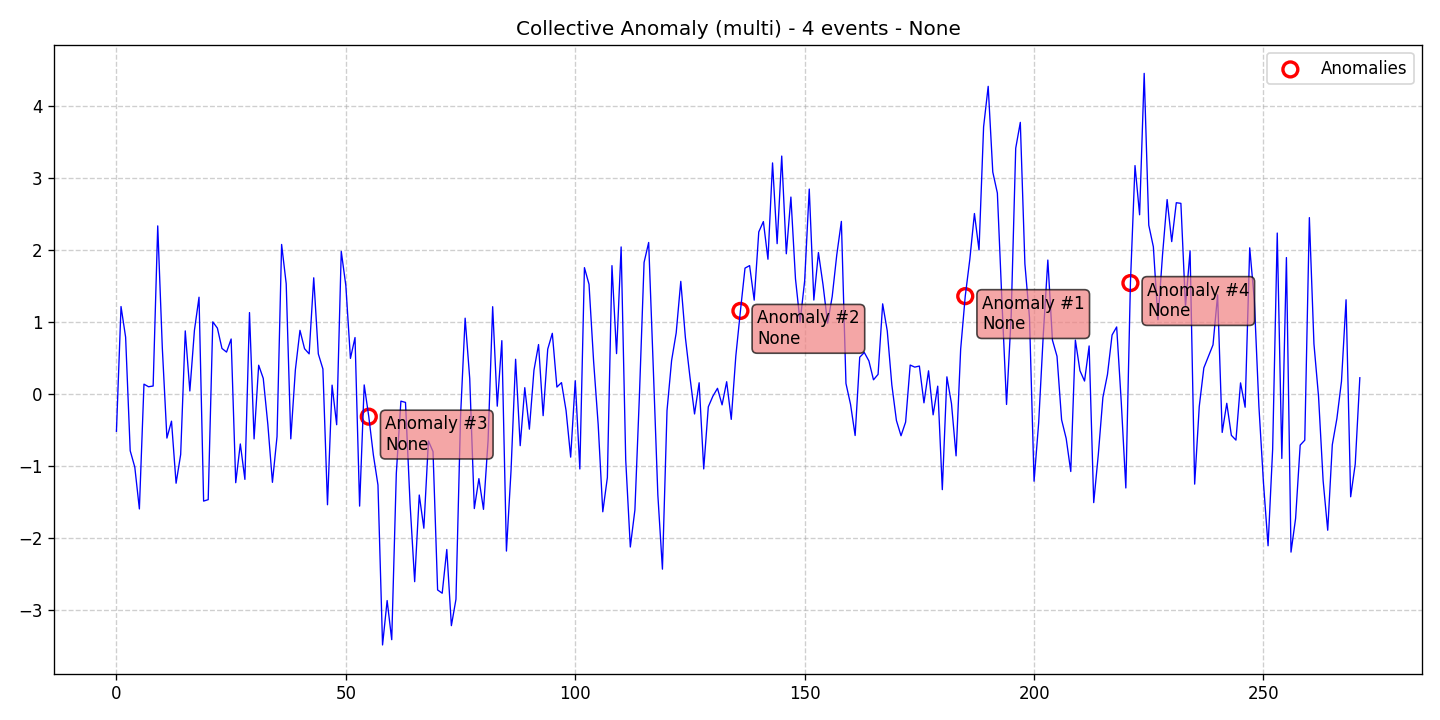

The file beside this chart, header and first rows:
data, stationary, det_lin_up, det_lin_down, det_quad, det_cubic, det_exp, det_damped, stoc_trend, volatility, single_seas, multiple_seas, point_anom_single, point_anom_multi, collect_anom, context_anom, mean_shift, var_shift, trend_shift, date, is_break, is_anomaly, is_multi, location_beginning
-0.5157, 0, 0, 0, 0, 0, 0, 0, 0, 0, 0, 0, 0, 0, 1, 0, 0, 0, 0, 2020-01-01, 0, 0, 1, 0
1.219, 0, 0, 0, 0, 0, 0, 0, 0, 0, 0, 0, 0, 0, 1, 0, 0, 0, 0, 2020-01-02, 0, 0, 1, 0
0.793, 0, 0, 0, 0, 0, 0, 0, 0, 0, 0, 0, 0, 0, 1, 0, 0, 0, 0, 2020-01-03, 0, 0, 1, 0
-0.7863, 0, 0, 0, 0, 0, 0, 0, 0, 0, 0, 0, 0, 0, 1, 0, 0, 0, 0, 2020-01-04, 0, 0, 1, 0
-1.013, 0, 0, 0, 0, 0, 0, 0, 0, 0, 0, 0, 0, 0, 1, 0, 0, 0, 0, 2020-01-05, 0, 0, 1, 0
-1.595, 0, 0, 0, 0, 0, 0, 0, 0, 0, 0, 0, 0, 0, 1, 0, 0, 0, 0, 2020-01-06, 0, 0, 1, 0
0.1395, 0, 0, 0, 0, 0, 0, 0, 0, 0, 0, 0, 0, 0, 1, 0, 0, 0, 0, 2020-01-07, 0, 0, 1, 0
0.1034, 0, 0, 0, 0, 0, 0, 0, 0, 0, 0, 0, 0, 0, 1, 0, 0, 0, 0, 2020-01-08, 0, 0, 1, 0
0.1138, 0, 0, 0, 0, 0, 0, 0, 0, 0, 0, 0, 0, 0, 1, 0, 0, 0, 0, 2020-01-09, 0, 0, 1, 0
2.34, 0, 0, 0, 0, 0, 0, 0, 0, 0, 0, 0, 0, 0, 1, 0, 0, 0, 0, 2020-01-10, 0, 0, 1, 0
0.6421, 0, 0, 0, 0, 0, 0, 0, 0, 0, 0, 0, 0, 0, 1, 0, 0, 0, 0, 2020-01-11, 0, 0, 1, 0
-0.6101, 0, 0, 0, 0, 0, 0, 0, 0, 0, 0, 0, 0, 0, 1, 0, 0, 0, 0, 2020-01-12, 0, 0, 1, 0
-0.3753, 0, 0, 0, 0, 0, 0, 0, 0, 0, 0, 0, 0, 0, 1, 0, 0, 0, 0, 2020-01-13, 0, 0, 1, 0
-1.238, 0, 0, 0, 0, 0, 0, 0, 0, 0, 0, 0, 0, 0, 1, 0, 0, 0, 0, 2020-01-14, 0, 0, 1, 0
-0.8383, 0, 0, 0, 0, 0, 0, 0, 0, 0, 0, 0, 0, 0, 1, 0, 0, 0, 0, 2020-01-15, 0, 0, 1, 0
0.88, 0, 0, 0, 0, 0, 0, 0, 0, 0, 0, 0, 0, 0, 1, 0, 0, 0, 0, 2020-01-16, 0, 0, 1, 0
0.04445, 0, 0, 0, 0, 0, 0, 0, 0, 0, 0, 0, 0, 0, 1, 0, 0, 0, 0, 2020-01-17, 0, 0, 1, 0
0.8884, 0, 0, 0, 0, 0, 0, 0, 0, 0, 0, 0, 0, 0, 1, 0, 0, 0, 0, 2020-01-18, 0, 0, 1, 0
1.348, 0, 0, 0, 0, 0, 0, 0, 0, 0, 0, 0, 0, 0, 1, 0, 0, 0, 0, 2020-01-19, 0, 0, 1, 0
-1.486, 0, 0, 0, 0, 0, 0, 0, 0, 0, 0, 0, 0, 0, 1, 0, 0, 0, 0, 2020-01-20, 0, 0, 1, 0
-1.466, 0, 0, 0, 0, 0, 0, 0, 0, 0, 0, 0, 0, 0, 1, 0, 0, 0, 0, 2020-01-21, 0, 0, 1, 0
1.006, 0, 0, 0, 0, 0, 0, 0, 0, 0, 0, 0, 0, 0, 1, 0, 0, 0, 0, 2020-01-22, 0, 0, 1, 0
0.9189, 0, 0, 0, 0, 0, 0, 0, 0, 0, 0, 0, 0, 0, 1, 0, 0, 0, 0, 2020-01-23, 0, 0, 1, 0
0.6356, 0, 0, 0, 0, 0, 0, 0, 0, 0, 0, 0, 0, 0, 1, 0, 0, 0, 0, 2020-01-24, 0, 0, 1, 0
0.5855, 0, 0, 0, 0, 0, 0, 0, 0, 0, 0, 0, 0, 0, 1, 0, 0, 0, 0, 2020-01-25, 0, 0, 1, 0
0.7674, 0, 0, 0, 0, 0, 0, 0, 0, 0, 0, 0, 0, 0, 1, 0, 0, 0, 0, 2020-01-26, 0, 0, 1, 0
-1.231, 0, 0, 0, 0, 0, 0, 0, 0, 0, 0, 0, 0, 0, 1, 0, 0, 0, 0, 2020-01-27, 0, 0, 1, 0
-0.6917, 0, 0, 0, 0, 0, 0, 0, 0, 0, 0, 0, 0, 0, 1, 0, 0, 0, 0, 2020-01-28, 0, 0, 1, 0
-1.184, 0, 0, 0, 0, 0, 0, 0, 0, 0, 0, 0, 0, 0, 1, 0, 0, 0, 0, 2020-01-29, 0, 0, 1, 0
1.135, 0, 0, 0, 0, 0, 0, 0, 0, 0, 0, 0, 0, 0, 1, 0, 0, 0, 0, 2020-01-30, 0, 0, 1, 0
-0.6215, 0, 0, 0, 0, 0, 0, 0, 0, 0, 0, 0, 0, 0, 1, 0, 0, 0, 0, 2020-01-31, 0, 0, 1, 0
0.4027, 0, 0, 0, 0, 0, 0, 0, 0, 0, 0, 0, 0, 0, 1, 0, 0, 0, 0, 2020-02-01, 0, 0, 1, 0
0.2199, 0, 0, 0, 0, 0, 0, 0, 0, 0, 0, 0, 0, 0, 1, 0, 0, 0, 0, 2020-02-02, 0, 0, 1, 0
-0.4216, 0, 0, 0, 0, 0, 0, 0, 0, 0, 0, 0, 0, 0, 1, 0, 0, 0, 0, 2020-02-03, 0, 0, 1, 0
-1.225, 0, 0, 0, 0, 0, 0, 0, 0, 0, 0, 0, 0, 0, 1, 0, 0, 0, 0, 2020-02-04, 0, 0, 1, 0
-0.5893, 0, 0, 0, 0, 0, 0, 0, 0, 0, 0, 0, 0, 0, 1, 0, 0, 0, 0, 2020-02-05, 0, 0, 1, 0
2.082, 0, 0, 0, 0, 0, 0, 0, 0, 0, 0, 0, 0, 0, 1, 0, 0, 0, 0, 2020-02-06, 0, 0, 1, 0
1.536, 0, 0, 0, 0, 0, 0, 0, 0, 0, 0, 0, 0, 0, 1, 0, 0, 0, 0, 2020-02-07, 0, 0, 1, 0
-0.6209, 0, 0, 0, 0, 0, 0, 0, 0, 0, 0, 0, 0, 0, 1, 0, 0, 0, 0, 2020-02-08, 0, 0, 1, 0
0.3386, 0, 0, 0, 0, 0, 0, 0, 0, 0, 0, 0, 0, 0, 1, 0, 0, 0, 0, 2020-02-09, 0, 0, 1, 0
0.8877, 0, 0, 0, 0, 0, 0, 0, 0, 0, 0, 0, 0, 0, 1, 0, 0, 0, 0, 2020-02-10, 0, 0, 1, 0
0.6322, 0, 0, 0, 0, 0, 0, 0, 0, 0, 0, 0, 0, 0, 1, 0, 0, 0, 0, 2020-02-11, 0, 0, 1, 0
0.5607, 0, 0, 0, 0, 0, 0, 0, 0, 0, 0, 0, 0, 0, 1, 0, 0, 0, 0, 2020-02-12, 0, 0, 1, 0
1.618, 0, 0, 0, 0, 0, 0, 0, 0, 0, 0, 0, 0, 0, 1, 0, 0, 0, 0, 2020-02-13, 0, 0, 1, 0
0.56, 0, 0, 0, 0, 0, 0, 0, 0, 0, 0, 0, 0, 0, 1, 0, 0, 0, 0, 2020-02-14, 0, 0, 1, 0
0.3506, 0, 0, 0, 0, 0, 0, 0, 0, 0, 0, 0, 0, 0, 1, 0, 0, 0, 0, 2020-02-15, 0, 0, 1, 0
-1.537, 0, 0, 0, 0, 0, 0, 0, 0, 0, 0, 0, 0, 0, 1, 0, 0, 0, 0, 2020-02-16, 0, 0, 1, 0
0.1258, 0, 0, 0, 0, 0, 0, 0, 0, 0, 0, 0, 0, 0, 1, 0, 0, 0, 0, 2020-02-17, 0, 0, 1, 0
-0.4247, 0, 0, 0, 0, 0, 0, 0, 0, 0, 0, 0, 0, 0, 1, 0, 0, 0, 0, 2020-02-18, 0, 0, 1, 0
1.985, 0, 0, 0, 0, 0, 0, 0, 0, 0, 0, 0, 0, 0, 1, 0, 0, 0, 0, 2020-02-19, 0, 0, 1, 0
1.509, 0, 0, 0, 0, 0, 0, 0, 0, 0, 0, 0, 0, 0, 1, 0, 0, 0, 0, 2020-02-20, 0, 0, 1, 0
0.4972, 0, 0, 0, 0, 0, 0, 0, 0, 0, 0, 0, 0, 0, 1, 0, 0, 0, 0, 2020-02-21, 0, 0, 1, 0
0.7876, 0, 0, 0, 0, 0, 0, 0, 0, 0, 0, 0, 0, 0, 1, 0, 0, 0, 0, 2020-02-22, 0, 0, 1, 0
-1.556, 0, 0, 0, 0, 0, 0, 0, 0, 0, 0, 0, 0, 0, 1, 0, 0, 0, 0, 2020-02-23, 0, 0, 1, 0
0.1289, 0, 0, 0, 0, 0, 0, 0, 0, 0, 0, 0, 0, 0, 1, 0, 0, 0, 0, 2020-02-24, 0, 0, 1, 0
-0.3124, 0, 0, 0, 0, 0, 0, 0, 0, 0, 0, 0, 0, 0, 1, 0, 0, 0, 0, 2020-02-25, 0, 1, 1, 0
-0.8455, 0, 0, 0, 0, 0, 0, 0, 0, 0, 0, 0, 0, 0, 1, 0, 0, 0, 0, 2020-02-26, 0, 0, 1, 0
-1.262, 0, 0, 0, 0, 0, 0, 0, 0, 0, 0, 0, 0, 0, 1, 0, 0, 0, 0, 2020-02-27, 0, 0, 1, 0
-3.486, 0, 0, 0, 0, 0, 0, 0, 0, 0, 0, 0, 0, 0, 1, 0, 0, 0, 0, 2020-02-28, 0, 0, 1, 0
-2.869, 0, 0, 0, 0, 0, 0, 0, 0, 0, 0, 0, 0, 0, 1, 0, 0, 0, 0, 2020-02-29, 0, 0, 1, 0
... 212 more rows
